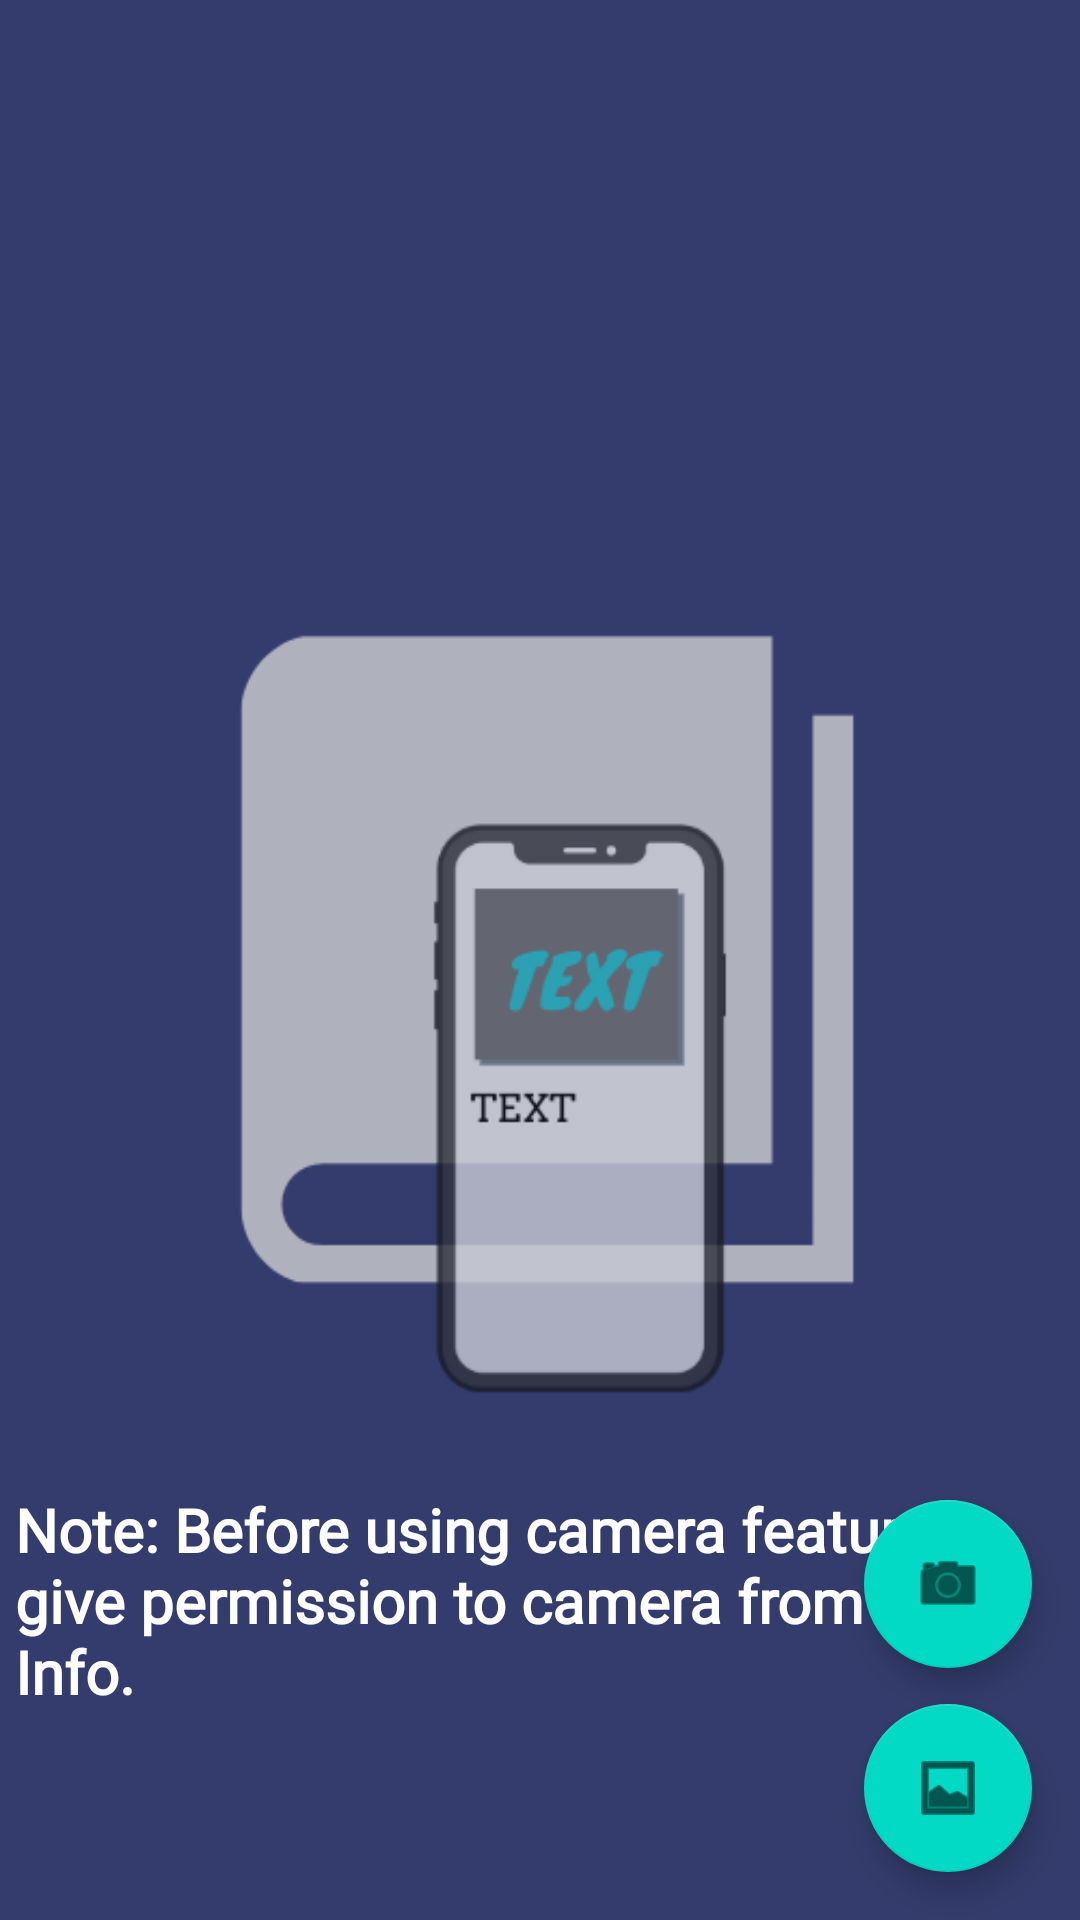

Here is an Android app screen rendered from its layout file. Give the layout XML and the strings, colors and styles it references.
<!-- AndroidManifest.xml: application theme Theme.ImageToTextPDF -->
<!-- res/layout/activity_main.xml -->
<?xml version="1.0" encoding="utf-8"?>
<RelativeLayout xmlns:android="http://schemas.android.com/apk/res/android"
    xmlns:app="http://schemas.android.com/apk/res-auto"
    xmlns:tools="http://schemas.android.com/tools"
    android:layout_width="match_parent"
    android:layout_height="match_parent"
    android:background="#333C6C"
    tools:context=".MainActivity"
    tools:ignore="ExtraText">

    <com.google.android.material.floatingactionbutton.FloatingActionButton
        android:id="@+id/gallery_fab"
        android:layout_width="wrap_content"
        android:layout_height="wrap_content"
        android:layout_alignParentRight="true"
        android:layout_alignParentBottom="true"
        android:layout_marginEnd="16dp"
        android:layout_marginBottom="16dp"
        android:src="@android:drawable/ic_menu_gallery"
        app:fabSize="normal"
        tools:ignore="SpeakableTextPresentCheck" />

    <com.google.android.material.floatingactionbutton.FloatingActionButton
        android:id="@+id/camera_fab"
        android:layout_width="wrap_content"
        android:layout_height="wrap_content"
        android:layout_alignParentRight="true"
        android:layout_alignParentBottom="true"
        android:layout_marginEnd="16dp"
        android:layout_marginBottom="84dp"
        android:src="@android:drawable/ic_menu_camera"
        app:backgroundTint="@color/teal_200"
        app:fabSize="normal"
        tools:ignore="SpeakableTextPresentCheck" />

    <ImageView
        android:id="@+id/imageView"
        android:layout_width="wrap_content"
        android:layout_height="wrap_content"
        android:layout_centerInParent="false"
        android:layout_marginTop="70dp"
        android:alpha=".75"
        app:srcCompat="@drawable/big_logo" />

    <TextView
        android:id="@+id/textView2"
        android:layout_width="350dp"
        android:layout_height="wrap_content"
        android:layout_alignBottom="@id/imageView"
        android:layout_centerHorizontal="true"
        android:layout_marginBottom="-1dp"
        android:fontFamily="@font/andada"
        android:text="Note: Before using camera feature, give permission to camera from App Info."
        android:textColor="@color/white"
        android:textSize="20dp"
        android:textStyle="bold" />

</RelativeLayout>
<!-- resources referenced by this layout -->
<resources>
  <!-- drawable big_logo: png bitmap (drawable, 12937 bytes) -->
  <style name="Theme.ImageToTextPDF" parent="Theme.MaterialComponents.DayNight.DarkActionBar">
          
          <item name="colorPrimary">@color/purple_500</item>
          <item name="colorPrimaryVariant">@color/purple_700</item>
          <item name="colorOnPrimary">@color/white</item>
          
          <item name="colorSecondary">@color/teal_200</item>
          <item name="colorSecondaryVariant">@color/teal_700</item>
          <item name="colorOnSecondary">@color/black</item>
          
          <item name="android:statusBarColor" tools:targetApi="l">?attr/colorPrimaryVariant</item>
          
      </style>
  <!-- not gathered from this repository: default colours our renderer supplied (Android Studio template values) -->
  <color name="purple_500">#FF6200EE</color>
  <color name="purple_700">#FF3700B3</color>
  <color name="teal_200">#FF03DAC5</color>
  <color name="teal_700">#FF018786</color>
  <color name="black">#FF000000</color>
  <color name="white">#FFFFFFFF</color>
</resources>
